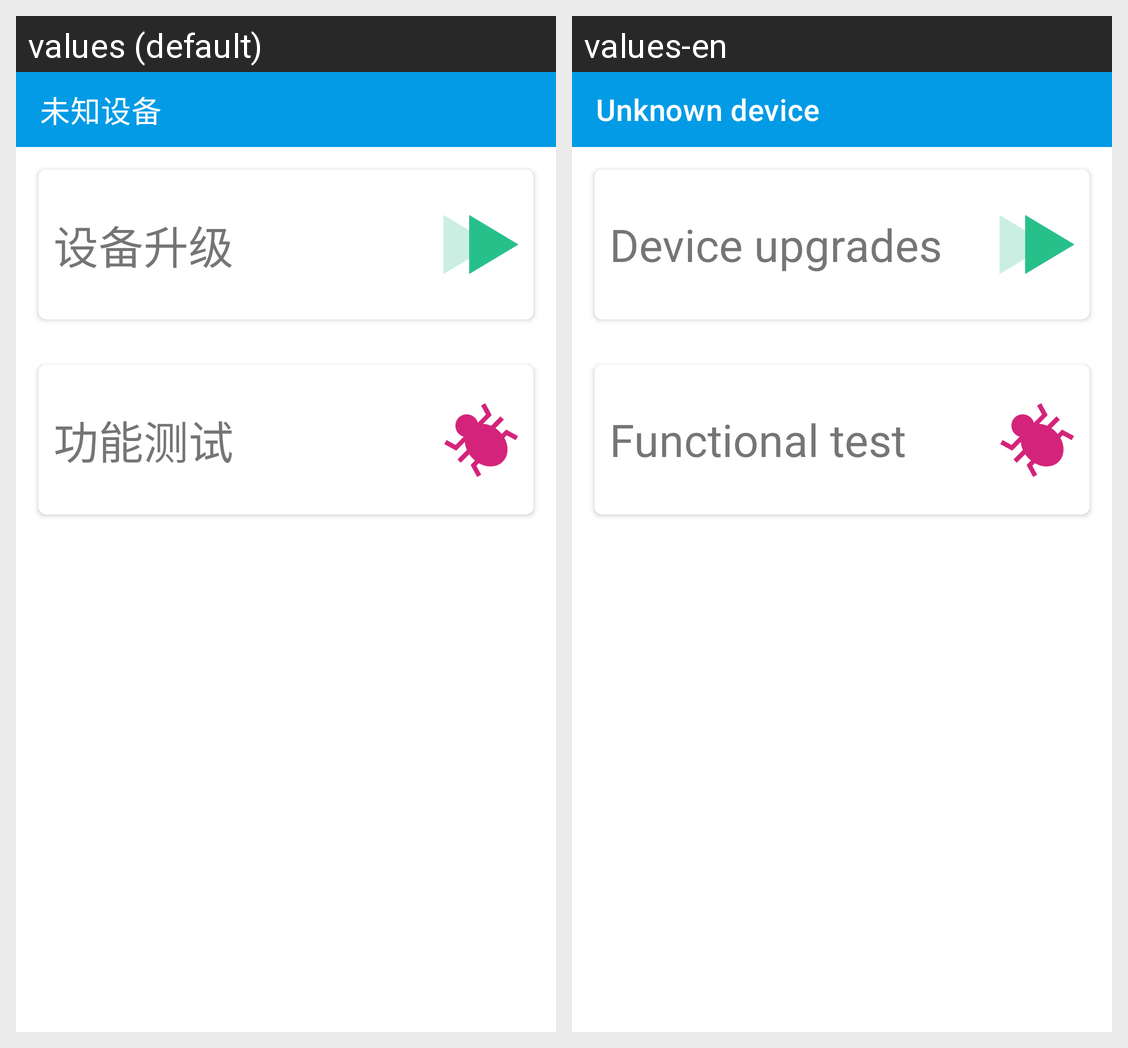

Here is an Android app screen in its default locale and in the app's own translations. Write out the translated-string differences for the strings that appear on this screen.
Android screen res/layout/activity_ble_function.xml rendered under 2 locales, left to right: values (default), values-en. Device: Nexus 5 (rendered at 1080×1920; each locale shown at half size, 540×960, under a caption strip naming it); theme Theme.BleTool.
Strings drawn on this screen, with the default value and each locale's value (text and hints the layout hard-codes, and strings that could not be matched under every locale, appear in the picture but are not listed):

unknown_device
  values: 未知设备
  values-en: Unknown device

device_update
  values: 设备升级
  values-en: Device upgrades

function_test
  values: 功能测试
  values-en: Functional test
